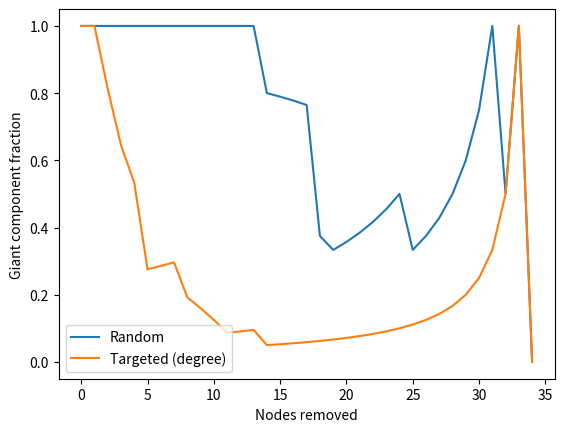

Source code (Python):
import networkx as nx
import matplotlib.pyplot as plt
import random

G = nx.karate_club_graph()

def giant_fraction(G):
    if G.number_of_nodes() == 0:
        return 0
    return len (max(nx.connected_components(G), key=len)) / G.number_of_nodes()

def simulate(G0,strategy) :
    G = G0.copy()
    sizes = [giant_fraction(G)]
    while G.number_of_nodes() > 0:
        if strategy == "random":
            node = random.choice(list(G.nodes()))
        else:
            node = max(G.nodes(), key=lambda n: G.degree(n))
        G.remove_node(node)
        sizes.append(giant_fraction(G))
    return sizes

sizes_random = simulate(G, "random")
sizes_targeted = simulate(G, "targeted")

sizes_random = simulate(G, "random")
sizes_targeted = simulate(G, "targeted")

import matplotlib.pyplot as plt
plt.plot(sizes_random, label="Random")
plt.plot(sizes_targeted, label="Targeted (degree)")
plt.xlabel("Nodes removed")
plt.ylabel("Giant component fraction")
plt.legend()
plt.show()
